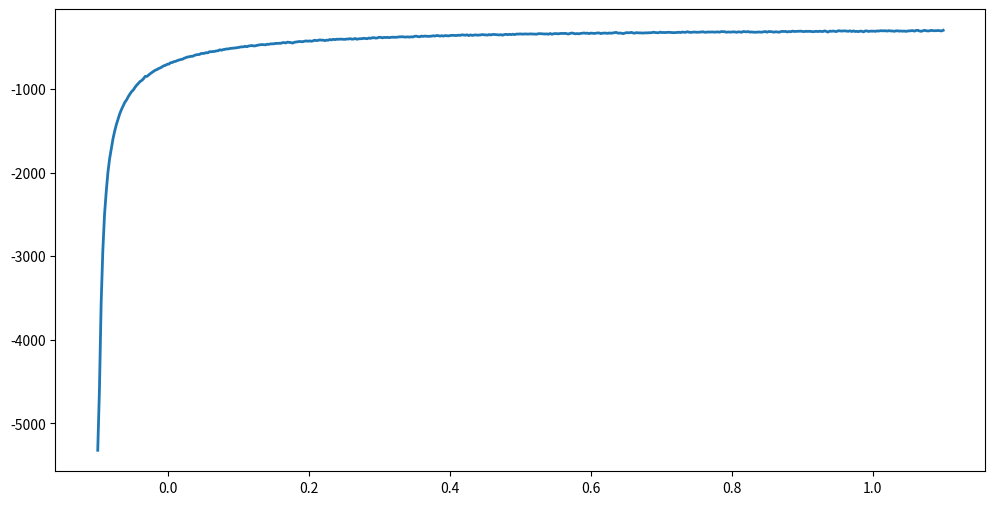

The script that saved this image: (Note: this script raises an exception after producing the figure.)
import matplotlib.pyplot as plt
import numpy as np
def plot(m):
    xx = np.linspace(-0.1, 1.1, 500).reshape(500, 1)
    mean = m
    var = [0.01] * 500
    plt.figure(figsize=(12, 6))
    #plt.plot(X, Y, 'kx', mew=2)
    plt.plot(xx, mean, 'C0', lw=2)
    plt.fill_between(xx[:, 0],
                     mean[:, 0] - 2 * np.sqrt(var[:, 0]),
                     mean[:, 0] + 2 * np.sqrt(var[:, 0]),
                     color='C0', alpha=0.2)
    plt.xlim(-0.1, 1.1)
def list_add(a,b):
    c = []
    for i in range(len(a)):
        c.append(a[i]+b[i])
    return c
l = [200 ]*500
ll = [-5522.172, -4796.56, -3766.9714, -3134.1777, -2704.613, -2430.867, -2199.0356, -2035.7761, -1914.6675, -1796.9645, -1704.7737, -1625.5214, -1562.2266, -1496.7548, -1446.6914, -1403.5667, -1360.1172, -1331.9735, -1293.6377, -1261.0374, -1231.9227, -1212.2607, -1180.9768, -1155.4075, -1134.261, -1110.9426, -1099.1005, -1078.2245, -1050.3137, -1051.395, -1034.0745, -1017.8977, -1003.27594, -989.20844, -975.9691, -968.6266, -955.47974, -948.1901, -935.8662, -923.34155, -917.5062, -905.18427, -903.0676, -886.69855, -883.88635, -873.9481, -870.0373, -860.9144, -854.1935, -848.3297, -844.81494, -833.9966, -825.809, -818.13403, -816.23047, -810.0601, -810.1815, -799.8548, -793.1677, -789.479, -788.4191, -777.0501, -775.4995, -774.4037, -766.38336, -768.89, -755.18756, -755.3957, -752.9093, -751.55695, -745.506, -744.2005, -732.28613, -737.70667, -730.25885, -727.53754, -721.95685, -722.1371, -716.7699, -714.9742, -712.24445, -710.5547, -707.45776, -704.8761, -699.7705, -697.3985, -697.0062, -690.6322, -695.89984, -687.4637, -684.19775, -681.15826, -686.55225, -684.95636, -678.9768, -675.2781, -671.81396, -669.7017, -671.7467, -673.1692, -666.0398, -667.2974, -661.9463, -660.6602, -661.1276, -655.1726, -656.2523, -654.3296, -655.1295, -647.73193, -645.9324, -650.83136, -640.8886, -643.8265, -646.3195, -652.37067, -642.68085, -639.4602, -634.95703, -633.0078, -635.11597, -635.9967, -629.8539, -626.1609, -630.03864, -625.99585, -630.24915, -626.223, -617.7039, -622.0407, -620.72253, -613.7651, -617.2552, -616.81866, -622.86383, -617.00146, -618.03516, -609.45447, -614.29407, -606.6027, -611.2073, -605.7557, -607.03046, -604.5328, -606.102, -606.87244, -607.4794, -603.4932, -603.5765, -599.1825, -605.1548, -603.9444, -596.85706, -606.6505, -601.2583, -600.26294, -599.0818, -594.7117, -597.6603, -599.8729, -591.7255, -595.5821, -589.0583, -587.3172, -592.2368, -590.6701, -582.69464, -583.54126, -589.80927, -583.8688, -586.03705, -583.04126, -587.5514, -582.8475, -581.7067, -581.8427, -583.4358, -580.9579, -577.53217, -577.5615, -576.45105, -580.0258, -579.9085, -577.3742, -580.8075, -577.18317, -579.21173, -571.2873, -569.5343, -574.5701, -577.22015, -568.5531, -571.93134, -568.4769, -570.2292, -571.6403, -571.18884, -568.82294, -564.6179, -568.6103, -561.46844, -563.70166, -568.4101, -564.02057, -568.074, -562.9236, -564.008, -566.5244, -562.0256, -559.4588, -559.47253, -561.81104, -561.18805, -557.62915, -559.6008, -553.5641, -555.5566, -558.269, -552.9082, -562.54944, -554.21606, -560.15985, -557.67755, -553.9654, -558.0571, -555.944, -554.44116, -550.32965, -553.6601, -554.10046, -557.0719, -550.0016, -555.0418, -548.902, -549.2313, -551.18994, -552.5872, -554.91504, -551.56696, -557.3955, -549.9514, -547.3286, -551.93115, -547.0051, -551.45667, -545.5039, -551.0781, -544.55945, -544.78674, -543.0822, -543.18805, -545.5844, -542.9045, -543.4086, -545.2425, -542.13104, -542.8722, -544.02893, -543.9138, -545.8767, -540.1624, -539.2638, -540.9915, -542.1432, -543.9969, -541.96277, -546.656, -537.57947, -546.412, -541.1682, -538.18945, -540.34094, -541.4988, -537.1794, -536.47687, -537.851, -535.3621, -541.3493, -543.0963, -534.8333, -531.9064, -537.5079, -541.2533, -538.1781, -541.791, -536.2168, -534.6109, -531.332, -535.4364, -533.0484, -539.2308, -532.71716, -534.0698, -536.61005, -534.576, -530.79004, -531.45435, -538.8015, -533.37646, -533.3959, -532.7566, -536.333, -531.06287, -534.59, -530.82825, -527.2787, -524.11664, -533.01447, -532.1941, -533.0561, -539.46466, -533.1928, -527.4303, -528.58606, -528.338, -524.1945, -531.36755, -533.1864, -527.01526, -530.1231, -529.56586, -531.5808, -532.0626, -529.7112, -530.2281, -528.78796, -528.81213, -527.546, -521.58044, -526.4011, -528.0491, -528.6371, -520.6406, -526.37213, -524.5857, -526.6525, -523.9782, -523.20416, -524.64856, -527.0956, -527.8365, -526.76685, -524.9547, -522.445, -525.8911, -520.34033, -522.8588, -523.2401, -516.48303, -522.15234, -524.1159, -522.4337, -520.03955, -521.2569, -522.9894, -522.00946, -519.9032, -516.41235, -522.18835, -522.72156, -519.2972, -520.2674, -519.6137, -519.42664, -521.3239, -520.10547, -518.401, -521.7894, -514.9053, -514.79486, -515.86115, -522.70325, -519.50006, -520.69556, -520.1525, -517.78564, -518.8058, -522.88165, -518.6571, -518.4916, -523.58826, -513.72925, -515.327, -518.0456, -514.559, -521.3936, -518.89685, -522.1783, -522.54346, -522.215, -519.0497, -521.2486, -521.22424, -516.84814, -513.67426, -522.3501, -513.45624, -515.88245, -516.40485, -522.08887, -517.30475, -518.06213, -522.67236, -516.12836, -511.4474, -514.08075, -512.21545, -519.6031, -512.9957, -517.0693, -508.58215, -513.39484, -512.359, -511.9925, -509.1767, -509.55774, -513.3774, -514.6038, -510.5885, -512.8279, -511.30353, -512.5441, -516.29443, -513.95056, -511.53696, -514.29956, -510.4477, -513.0104, -513.70746, -505.97495, -512.52356, -520.47095, -509.1446, -511.25784, -507.91376, -511.18433, -514.83215, -505.0284, -505.82205, -509.28745, -506.854, -505.93967, -509.38223, -510.78503, -505.60208, -514.0542, -505.9995, -513.4304, -511.4672, -515.2123, -508.82977, -510.75983, -518.01483, -506.7139, -506.73425, -513.7997, -508.49774, -510.25873, -508.7652, -512.0596, -506.31442, -508.43597, -504.24203, -505.40027, -505.77628, -504.73016, -508.8479, -503.3147, -507.1374, -507.12732, -511.6181, -506.68622, -504.87848, -509.40942, -507.163, -510.28723, -507.76202, -512.5737, -507.909, -506.05652, -505.23956, -502.68192, -509.67023, -500.86453, -499.72504, -507.32874, -511.59497, -505.46722, -498.99365, -505.2023, -507.08148, -505.63266, -499.47012, -504.3139, -504.3664, -503.64734, -501.7744, -504.2059, -506.88116, -499.0254]
a = list_add(ll,l)
plot(a)
